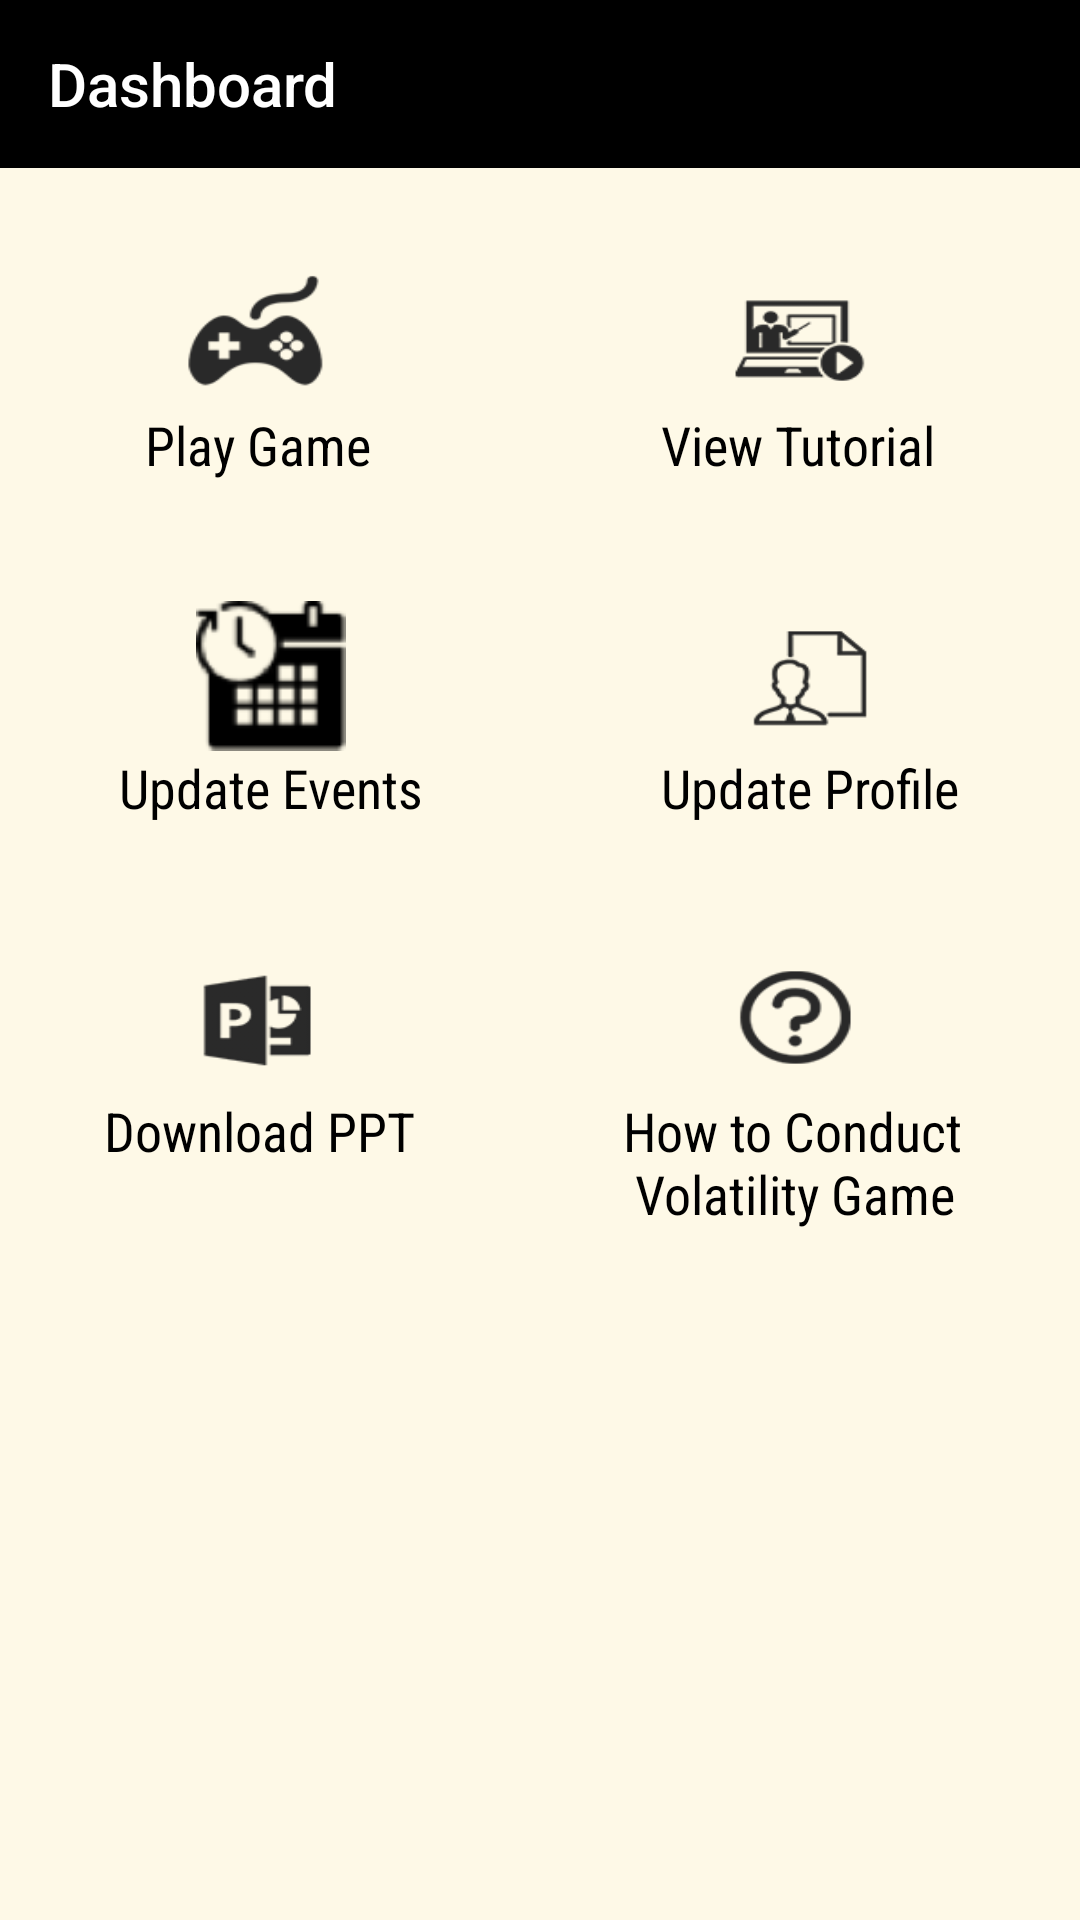

Android layout source for this screen:
<!-- AndroidManifest.xml: application theme AppTheme -->
<!-- res/layout/advisor_indian.xml -->
<?xml version="1.0" encoding="utf-8"?>
<RelativeLayout
    xmlns:android="http://schemas.android.com/apk/res/android"
    xmlns:app="http://schemas.android.com/apk/res-auto"
    android:layout_height="match_parent"
    android:background="@color/background"
    android:layout_width="match_parent">

    <android.support.v4.widget.NestedScrollView
        android:id="@+id/nestedScrollView"
        android:layout_width="match_parent"
        android:layout_height="match_parent"
        android:background="@color/background"
        >


<LinearLayout
    android:layout_width="match_parent"
    android:layout_height="match_parent"
    android:background="@color/background"
    android:orientation="vertical">

    <android.support.v7.widget.Toolbar
        android:id="@+id/toolbar"
        android:layout_width="match_parent"
        android:layout_height="wrap_content"
        android:background="@color/colorPrimary"
        android:theme="@style/ThemeOverlay.AppCompat.Dark"
        app:title="Dashboard"/>


    <LinearLayout
        android:layout_width="fill_parent"
        android:layout_height="wrap_content"
        android:orientation="horizontal"
        android:background="@color/background"
        android:paddingTop="20dp"
        android:weightSum="2">



        <LinearLayout
            android:layout_width="wrap_content"
            android:layout_height="wrap_content"
            android:orientation="vertical"
            android:padding="10dp"
            android:layout_weight="1">
        <ImageView
            android:id="@+id/play_game"
            android:layout_width="50dp"
            android:layout_height="50dp"
            android:layout_weight="1"
            android:layout_gravity="center_horizontal"
            android:background="@drawable/playgame"/>
            <TextView
                android:layout_width="wrap_content"
                android:layout_height="wrap_content"
                android:layout_gravity="center"
                android:text="Play Game"
                android:textSize="18sp"
                android:fontFamily="sans-serif-condensed" />
        </LinearLayout>
        <LinearLayout
            android:layout_width="wrap_content"
            android:layout_height="wrap_content"
            android:orientation="vertical"
            android:padding="10dp"
            android:layout_weight="1">
    <ImageView
            android:id="@+id/view_tutorial"
        android:layout_width="50dp"
        android:layout_height="50dp"
        android:layout_weight="1"
            android:layout_gravity="center_horizontal"
            android:background="@drawable/tutorial"/>
            <TextView
                android:layout_width="wrap_content"
                android:layout_height="wrap_content"
                android:layout_gravity="center"
                android:text="View Tutorial"
                android:textSize="18sp"
                android:fontFamily="sans-serif-condensed" />
        </LinearLayout>
    </LinearLayout>

    <LinearLayout
        android:layout_width="match_parent"
        android:layout_height="wrap_content"
        android:weightSum="2"
        android:background="@color/background"
        android:paddingTop="20dp"
        android:orientation="horizontal">

        <LinearLayout
            android:layout_width="wrap_content"
            android:layout_height="wrap_content"
            android:orientation="vertical"
            android:padding="10dp"
            android:layout_weight="1">

        <ImageView
            android:id="@+id/update_event"
            android:layout_width="50dp"
            android:layout_height="50dp"
            android:layout_gravity="center_horizontal"
            android:background="@drawable/events"/>
            <TextView
                android:layout_width="wrap_content"
                android:layout_height="wrap_content"
                android:layout_gravity="center"
                android:text="Update Events"
                android:textSize="18sp"
                android:fontFamily="sans-serif-condensed" />
        </LinearLayout>
        <LinearLayout
            android:layout_width="wrap_content"
            android:layout_height="wrap_content"
            android:orientation="vertical"
            android:padding="10dp"
            android:layout_weight="1">

        <ImageView
            android:id="@+id/update_profile"
            android:layout_width="50dp"
            android:layout_height="50dp"
            android:layout_gravity="center_horizontal"
            android:background="@drawable/updateprofile"/>

            <TextView
            android:layout_width="wrap_content"
            android:layout_height="wrap_content"
            android:layout_gravity="center"
            android:text="Update Profile"
            android:textSize="18sp"
            android:fontFamily="sans-serif-condensed" />
        </LinearLayout>


    </LinearLayout>

    <LinearLayout
        android:layout_width="match_parent"
        android:layout_height="wrap_content"
        android:weightSum="2"
        android:background="@color/background"
        android:paddingTop="20dp"
        android:orientation="horizontal">
        <LinearLayout
            android:layout_width="wrap_content"
            android:layout_height="wrap_content"
            android:orientation="vertical"
            android:padding="10dp"
            android:layout_weight="1">
    <ImageView
        android:id="@+id/ppt"
        android:layout_width="50dp"
        android:layout_height="50dp"
        android:layout_weight="1"
        android:layout_gravity="center_horizontal"
        android:background="@drawable/ppt"/>
        <TextView
            android:layout_width="wrap_content"
            android:layout_height="wrap_content"
            android:layout_gravity="center"
            android:text="Download PPT"
            android:textSize="18sp"
            android:fontFamily="sans-serif-condensed" />
    </LinearLayout>

    <LinearLayout
        android:layout_width="wrap_content"
        android:layout_height="wrap_content"
        android:orientation="vertical"
        android:padding="10dp"
        android:layout_weight="1">
        <ImageView
            android:id="@+id/conduct"
            android:layout_width="50dp"
            android:layout_height="50dp"
            android:layout_gravity="center_horizontal"
            android:layout_weight="1"
            android:background="@drawable/conduct"/>

        <TextView
            android:layout_width="wrap_content"
            android:layout_height="wrap_content"
            android:layout_gravity="center"
            android:text="@string/how"
            android:textSize="18sp"
            android:fontFamily="sans-serif-condensed" />
    </LinearLayout>

</LinearLayout>

</LinearLayout>
    </android.support.v4.widget.NestedScrollView>
</RelativeLayout>
<!-- resources referenced by this layout -->
<resources>
  <color name="background">#fef9e7</color>
  <color name="colorPrimary">@android:color/black</color>
  <!-- drawable conduct: png bitmap (drawable, 3157 bytes) -->
  <!-- drawable events: png bitmap (drawable, 2241 bytes) -->
  <!-- drawable playgame: png bitmap (drawable, 3080 bytes) -->
  <!-- drawable ppt: png bitmap (drawable, 2214 bytes) -->
  <!-- drawable tutorial: png bitmap (drawable, 2564 bytes) -->
  <!-- drawable updateprofile: png bitmap (drawable, 2535 bytes) -->
  <string name="how">How to Conduct \n Volatility Game</string>
  <style name="AppTheme" parent="Theme.AppCompat.Light.NoActionBar">
          <item name="colorPrimary">@color/colorPrimary</item>
          <item name="colorPrimaryDark">@color/colorPrimaryDark</item>
          <item name="colorAccent">@color/colorAccent</item>
          <item name="android:textColor">@color/colorText</item>
          <item name="android:textColorHint">@color/colorText</item>
          <item name="colorControlNormal">@color/colorText</item>
          <item name="colorControlActivated">@color/colorText</item>
          <item name="android:actionMenuTextColor">@android:color/black</item>
      </style>
  <color name="colorPrimaryDark">@android:color/black</color>
  <color name="colorAccent">@android:color/black</color>
  <color name="colorText">@android:color/black</color>
</resources>
